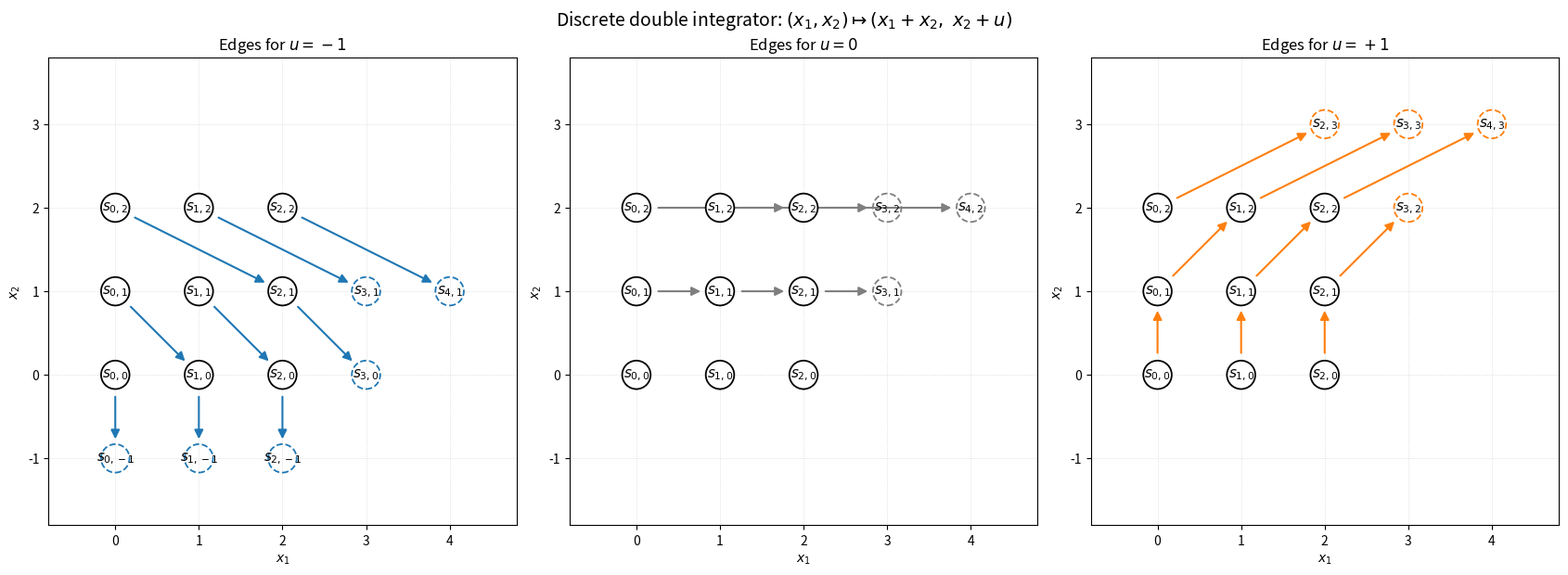

Write Python code to recreate this figure.
"""
Exercise 3.3 -- Controllability of discrete and continuous LTI systems.

Part (a): discrete double integrator on an integer grid.
    x1[n+1] = x1[n] + x2[n]
    x2[n+1] = x2[n] + u[n],      u[n] in Z

Part (b): controllability of four continuous-time LTI pairs (Ai, Bi).

Running this script produces
    figures/ex3_3_grid_graph.png
    results_ex3_3.json
in the current directory.
"""

import json
import os

import matplotlib

matplotlib.use("Agg")
import matplotlib.pyplot as plt
import numpy as np
from matplotlib.patches import Circle

FIG_DIR = "figures"
os.makedirs(FIG_DIR, exist_ok=True)


# ---------------------------------------------------------------------------
# Part (a): the discrete double integrator as a graph on Z^2
# ---------------------------------------------------------------------------


def step(state, u):
    """One step of the discrete double integrator."""
    x1, x2 = state
    return (x1 + x2, x2 + u)


def simulate(x0, controls):
    """Apply a control sequence and return the full state trajectory."""
    states = [tuple(x0)]
    for u in controls:
        states.append(step(states[-1], u))
    return states


def two_step_control(start, goal):
    """Find (u0, u1) taking `start` to `goal` in exactly two steps.

    After two steps from (i1, j1):
        x1[2] = i1 + 2*j1 + u0
        x2[2] = j1 + u0 + u1
    Both equations can be solved in integers because the controls are
    unconstrained integers.
    """
    i1, j1 = start
    i2, j2 = goal
    u0 = i2 - i1 - 2 * j1
    u1 = j2 - j1 - u0
    return (u0, u1)


def draw_grid_graph():
    """Draw the edges of the graph for u = -1, 0, +1 (nine source nodes)."""
    nodes = [(i, j) for i in range(3) for j in range(3)]
    colors = {-1: "tab:blue", 0: "tab:gray", 1: "tab:orange"}
    labels = {-1: r"$u=-1$", 0: r"$u=0$", 1: r"$u=+1$"}

    fig, axes = plt.subplots(1, 3, figsize=(17, 6))

    for ax, u in zip(axes, [-1, 0, 1]):
        destinations = set()
        for s in nodes:
            d = step(s, u)
            destinations.add(d)
            if d == s:
                # Self-loop (only possible for rare states): draw a small loop
                # above the node so that it is visible.
                ax.annotate(
                    "",
                    xy=(s[0] + 0.12, s[1] + 0.10),
                    xytext=(s[0] - 0.12, s[1] + 0.10),
                    arrowprops=dict(
                        arrowstyle="-|>",
                        color=colors[u],
                        lw=1.5,
                        connectionstyle="arc3,rad=2.2",
                        mutation_scale=14,
                    ),
                )
            else:
                ax.annotate(
                    "",
                    xy=d,
                    xytext=s,
                    arrowprops=dict(
                        arrowstyle="-|>",
                        color=colors[u],
                        lw=1.5,
                        shrinkA=17,
                        shrinkB=15,
                        mutation_scale=14,
                    ),
                )

        for p in sorted(set(nodes) | destinations):
            inside = 0 <= p[0] <= 2 and 0 <= p[1] <= 2
            ax.add_patch(
                Circle(
                    p,
                    0.17,
                    facecolor="white" if inside else "none",
                    edgecolor="black" if inside else colors[u],
                    linestyle="-" if inside else "--",
                    lw=1.3,
                    zorder=3,
                )
            )
            ax.text(
                p[0],
                p[1],
                rf"$s_{{{p[0]},{p[1]}}}$",
                ha="center",
                va="center",
                fontsize=11,
                zorder=4,
            )

        ax.set_xlim(-0.8, 4.8)
        ax.set_ylim(-1.8, 3.8)
        ax.set_aspect("equal")
        ax.set_xlabel(r"$x_1$")
        ax.set_ylabel(r"$x_2$")
        ax.set_title(f"Edges for {labels[u]}")
        ax.grid(True, ls=":", lw=0.5, alpha=0.6)

    fig.suptitle(
        r"Discrete double integrator: $(x_1,x_2)\mapsto(x_1+x_2,\;x_2+u)$",
        fontsize=14,
    )
    fig.tight_layout()
    fig.savefig(os.path.join(FIG_DIR, "ex3_3_grid_graph.png"), dpi=200)
    plt.close(fig)


def discrete_experiments():
    """Verify the two-step construction for several start/target pairs."""
    tests = []

    # From s_{0,0} to s_{i,j} with j > i > 0 (part a.2).
    for i, j in [(1, 2), (2, 3), (2, 5), (3, 7)]:
        controls = two_step_control((0, 0), (i, j))
        traj = simulate((0, 0), controls)
        tests.append(
            {
                "start": [0, 0],
                "goal": [i, j],
                "controls": list(controls),
                "trajectory": traj,
                "reached_goal_in_2_steps": traj[-1] == (i, j),
            }
        )

    # Arbitrary start -> arbitrary goal (part a.3).
    for start, goal in [((2, -3), (-4, 5)), ((1, 2), (3, 0)), ((-1, 4), (2, -2))]:
        controls = two_step_control(start, goal)
        traj = simulate(start, controls)
        tests.append(
            {
                "start": list(start),
                "goal": list(goal),
                "controls": list(controls),
                "trajectory": traj,
                "reached_goal_in_2_steps": traj[-1] == goal,
            }
        )

    # One step from s_{0,0} can only reach (0, u), so s_{i,j}, i>0, is not
    # reachable in one step.  This is the lower bound that makes 2 minimal.
    assert all(t["reached_goal_in_2_steps"] for t in tests)
    return tests


# ---------------------------------------------------------------------------
# Part (b): continuous-time controllability
# ---------------------------------------------------------------------------


def controllability_matrix(A, B):
    n = A.shape[0]
    cols = [B]
    for _ in range(1, n):
        cols.append(A @ cols[-1])
    return np.hstack(cols)


def pbh_ranks(A, B):
    """rank([A - lambda I, B]) for each distinct eigenvalue."""
    result = []
    for lam in np.unique(np.linalg.eigvals(A)):
        M = np.hstack([A - lam * np.eye(A.shape[0]), B])
        result.append(
            {
                "eigenvalue": [float(lam.real), float(lam.imag)],
                "pbh_rank": int(np.linalg.matrix_rank(M)),
                "full_rank": bool(np.linalg.matrix_rank(M) == A.shape[0]),
            }
        )
    return result


def analyse_pair(name, A, B):
    C = controllability_matrix(A, B)
    rank = int(np.linalg.matrix_rank(C))
    n = A.shape[0]
    sv = np.linalg.svd(C, compute_uv=False)
    return {
        "name": name,
        "A": A.tolist(),
        "B": B.tolist(),
        "controllability_matrix": C.tolist(),
        "rank": rank,
        "n": n,
        "controllable": rank == n,
        "singular_values": sv.tolist(),
        "condition_number": float(sv[0] / sv[-1]) if sv[-1] > 1e-12 else None,
        "eigenvalues_A": [
            [float(z.real), float(z.imag)] for z in np.linalg.eigvals(A)
        ],
        "pbh": pbh_ranks(A, B),
    }


def continuous_experiments():
    A1 = np.array([[1.0, 0.0], [0.0, 1.0]])
    B1 = np.array([[0.0], [1.0]])

    A2 = np.array([[1.0, 0.0], [0.0, 1.0]])
    B2 = np.array([[1.0], [1.0]])

    A3 = np.array([[0.0, 1.0], [0.0, 0.0]])
    B3 = np.array([[0.0], [1.0]])

    A4 = np.array(
        [
            [0.0, 0.0, 1.0, 0.0],
            [0.0, 0.0, 0.0, 1.0],
            [0.0, 1.0, 0.0, 0.0],
            [0.0, 2.0, 0.0, 0.0],
        ]
    )
    B4 = np.array([[0.0], [0.0], [1.0], [1.0]])

    pairs = [
        analyse_pair("(A1, B1)", A1, B1),
        analyse_pair("(A2, B2)", A2, B2),
        analyse_pair("(A3, B3)", A3, B3),
        analyse_pair("(A4, B4)", A4, B4),
    ]

    # Underactuation requires a second-order interpretation x = [q, qdot].
    # (A3, B3): q is 1-dimensional and B3 enters qddot -> fully actuated.
    # (A4, B4): q = [x, theta] is 2-dimensional, and B4 only enters xddot
    #           -> one actuator for two degrees of freedom -> underactuated.
    underactuation = {
        "(A3, B3)": {
            "n_dof": 1,
            "n_actuators": 1,
            "underactuated": False,
            "reason": "q is scalar; B3 drives qddot directly.",
        },
        "(A4, B4)": {
            "n_dof": 2,
            "n_actuators": 1,
            "underactuated": True,
            "reason": "q = [x, theta]; only x is actuated, theta is not.",
        },
        "remark": (
            "(A1, B1) and (A2, B2) are not naturally written as second-order "
            "systems with A = [[0, I], [*, *]], so the underactuation "
            "definition does not apply to them."
        ),
    }

    return pairs, underactuation


def main():
    draw_grid_graph()
    discrete_tests = discrete_experiments()
    pairs, underactuation = continuous_experiments()

    results = {
        "part_a": {
            "minimum_steps_from_s00": 2,
            "minimum_steps_arbitrary_start_goal": 2,
            "two_step_tests": discrete_tests,
        },
        "part_b": {
            "pairs": pairs,
            "underactuation": underactuation,
        },
    }

    with open("results_ex3_3.json", "w") as f:
        json.dump(results, f, indent=2)

    print("=== Part (a): discrete double integrator ===")
    for t in discrete_tests:
        print(
            f"  {t['start']} --(u={t['controls']})--> {t['trajectory']}"
            f"  goal {t['goal']}: {t['reached_goal_in_2_steps']}"
        )

    print("\n=== Part (b): continuous-time pairs ===")
    for p in pairs:
        print(f"\n{p['name']}")
        print("  A =\n", np.array(p["A"]))
        print("  B =", np.array(p["B"]).ravel())
        print("  C = [B, AB, ...] =\n", np.array(p["controllability_matrix"]))
        print(f"  rank(C) = {p['rank']} / {p['n']}  -> controllable: {p['controllable']}")
        print(f"  singular values of C: {np.round(p['singular_values'], 4)}")
        print(f"  eigenvalues(A): {np.round(np.array(p['eigenvalues_A']), 4).tolist()}")
        print(
            "  PBH ranks:",
            [(np.round(q["eigenvalue"], 4).tolist(), q["pbh_rank"]) for q in p["pbh"]],
        )

    print("\n=== Underactuation ===")
    for key in ["(A3, B3)", "(A4, B4)"]:
        print(f"  {key}: {underactuation[key]}")


if __name__ == "__main__":
    main()
